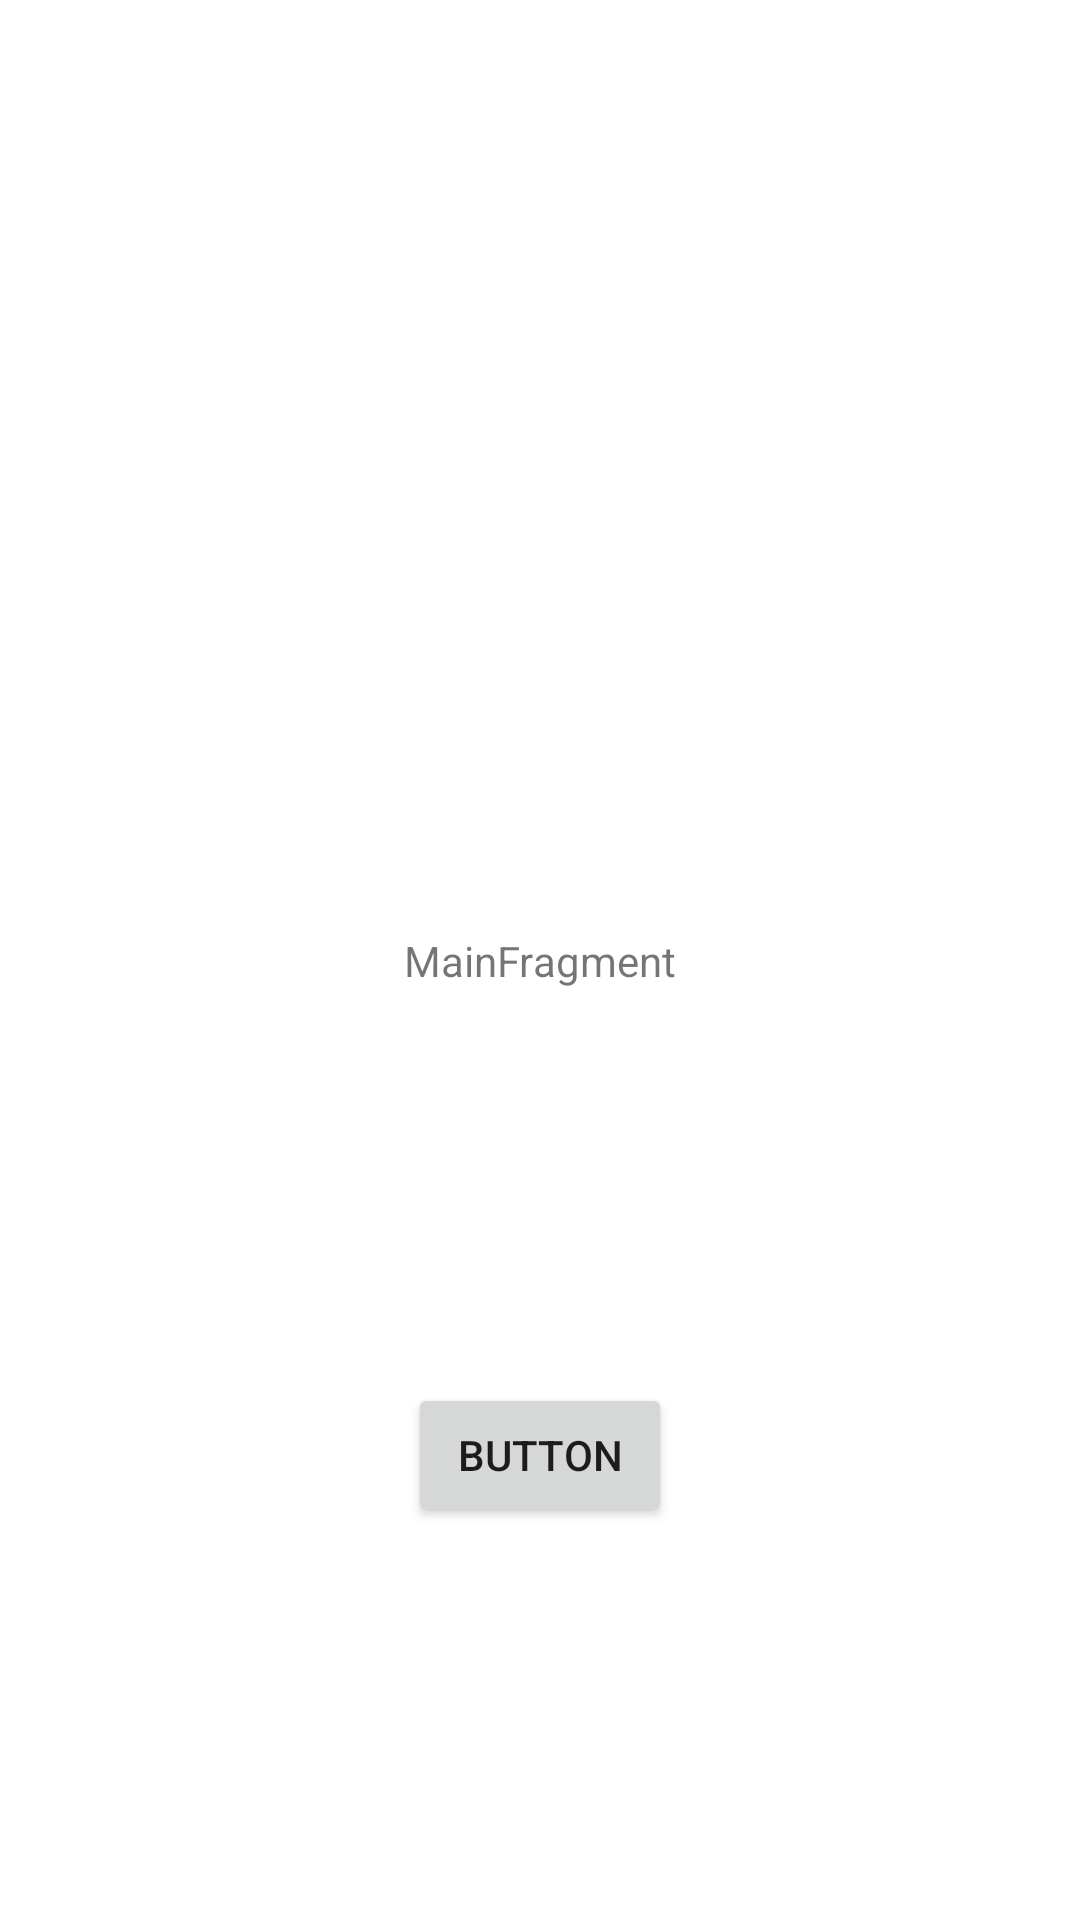

This screen was rendered from an Android layout file. Write that file and the resources it references.
<!-- AndroidManifest.xml: application theme AppTheme -->
<!-- res/layout/fragment_main.xml -->
<?xml version="1.0" encoding="utf-8"?>
<androidx.constraintlayout.widget.ConstraintLayout xmlns:android="http://schemas.android.com/apk/res/android"
    xmlns:app="http://schemas.android.com/apk/res-auto"
    xmlns:tools="http://schemas.android.com/tools"
    android:id="@+id/container"
    android:layout_width="match_parent"
    android:layout_height="match_parent"
    tools:context=".ui.main.Fragments.MainFragment">

    <TextView
        android:id="@+id/message"
        android:layout_width="wrap_content"
        android:layout_height="wrap_content"
        android:text="MainFragment"
        app:layout_constraintBottom_toBottomOf="parent"
        app:layout_constraintEnd_toEndOf="parent"
        app:layout_constraintStart_toStartOf="parent"
        app:layout_constraintTop_toTopOf="parent" />

    <Button
        android:id="@+id/button"
        android:layout_width="wrap_content"
        android:layout_height="wrap_content"
        android:text="Button"
        app:layout_constraintBottom_toBottomOf="parent"
        app:layout_constraintEnd_toEndOf="parent"
        app:layout_constraintStart_toStartOf="parent"
        app:layout_constraintTop_toBottomOf="@+id/message" />

</androidx.constraintlayout.widget.ConstraintLayout>
<!-- resources referenced by this layout -->
<resources>

</resources>
